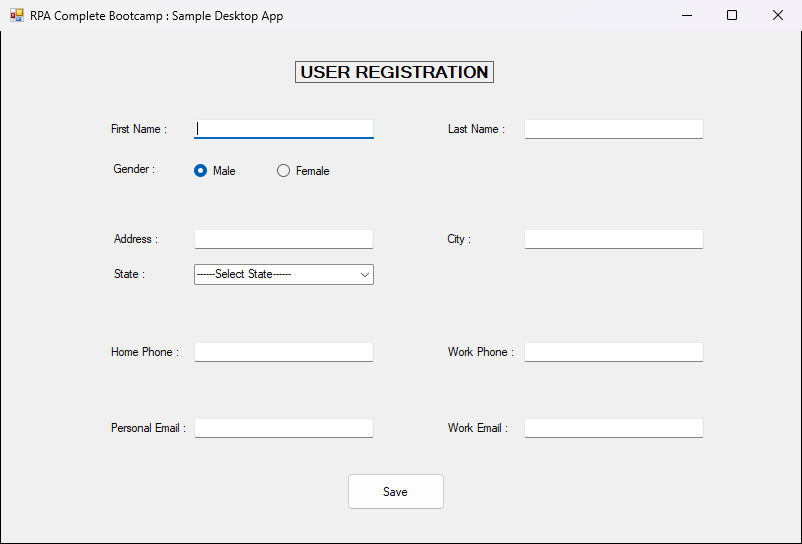
Workflow: DesktopDataCapturing

Step 1: Use Application: RPA Complete Bootcamp : Sample Desktop App on 'Form1' (sampledesktopapp.exe)

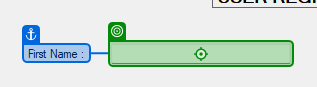
Step 2: type "[dt_CustomerData.Rows(RowNumber)("first name").ToString]"

Step 3: type "[dt_CustomerData.Rows(RowNumber)("last name").ToString]" (no picture)

Step 4 [then]: click (no picture) (repeated 2 times)

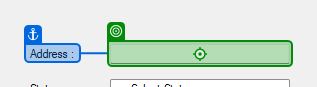
Step 6: type "[dt_CustomerData.Rows(RowNumber)("address").ToString]"

Step 7: type "[dt_CustomerData.Rows(RowNumber)("city").ToString]" (no picture)

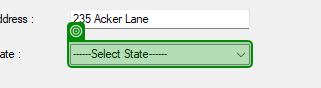
Step 8: select "[dt_CustomerData.Rows(RowNumber)("state").ToString]"

Step 9: type "[dt_CustomerData.Rows(RowNumber)("home phone").ToString]" (no picture)

Step 10: type "[dt_CustomerData.Rows(RowNumber)("work phone").ToString]" (no picture)

Step 11: type "[dt_CustomerData.Rows(RowNumber)("personal email").ToString]" (no picture)

Step 12: type "[dt_CustomerData.Rows(RowNumber)("work email").ToString]" (no picture)

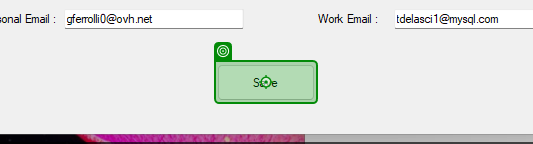
Step 13: click